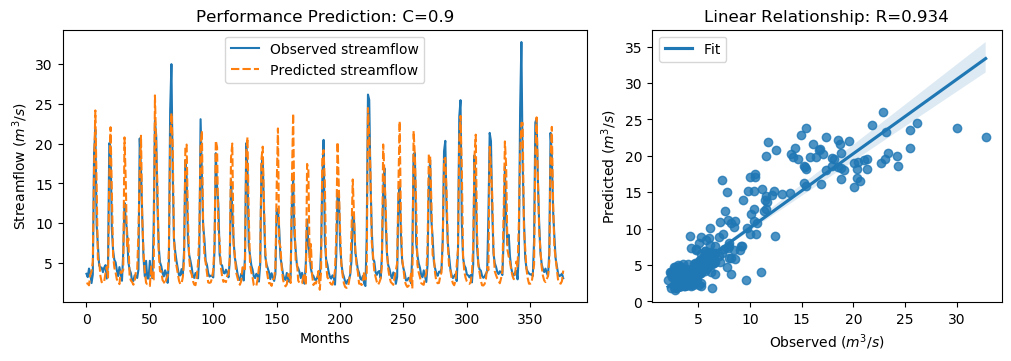

The table this chart was drawn from, first rows:
y_true, y_pred, y_true_scaled, y_pred_scaled
3.63, 2.457, -0.5645, -0.7313
3.21, 2.389, -0.6243, -0.7409
4.29, 2.176, -0.4707, -0.7713
3.67, 3.488, -0.5589, -0.5847
2.46, 3.933, -0.7309, -0.5215
3.54, 5.162, -0.5773, -0.3468
18.82, 16.78, 1.595, 1.306
21.76, 24.19, 2.013, 2.358
9.83, 15.19, 0.3169, 1.079
7.16, 5.469, -0.06268, -0.3031
4.67, 5.269, -0.4167, -0.3315
4.44, 3.366, -0.4494, -0.6021
4.4, 2.564, -0.4551, -0.716
3.83, 2.789, -0.5361, -0.6842
4.42, 2.698, -0.4522, -0.6971
4.72, 3.711, -0.4096, -0.5531
3.03, 4.488, -0.6499, -0.4425
4.87, 3.152, -0.3883, -0.6325
20.07, 15.79, 1.773, 1.164
19.62, 22.07, 1.709, 2.058
9.33, 13.96, 0.2458, 0.9039
6.56, 5.97, -0.148, -0.2319
5.37, 4.401, -0.3172, -0.455
5.07, 3.758, -0.3598, -0.5464
4.02, 2.893, -0.5091, -0.6694
3.34, 2.733, -0.6058, -0.6921
4.47, 2.326, -0.4451, -0.7499
3.61, 3.923, -0.5674, -0.5229
2.75, 3.781, -0.6897, -0.5431
6.28, 4.115, -0.1878, -0.4957
12.55, 20.79, 0.7036, 1.876
10.44, 15.19, 0.4036, 1.079
9.01, 7.015, 0.2003, -0.08326
5.12, 8.084, -0.3527, 0.06862
4.16, 3.41, -0.4892, -0.5958
3.72, 2.796, -0.5518, -0.6831
2.73, 2.591, -0.6925, -0.7123
2.73, 2.255, -0.6925, -0.76
3.43, 2.618, -0.593, -0.7085
3.4, 3.963, -0.5972, -0.5172
3.1, 4.074, -0.6399, -0.5015
4.17, 8.957, -0.4878, 0.1928
20.66, 16.53, 1.857, 1.269
16.78, 21.01, 1.305, 1.906
10.67, 10.71, 0.4363, 0.4419
5.59, 6.244, -0.2859, -0.1929
3.31, 3.984, -0.61, -0.5143
5.26, 2.495, -0.3328, -0.7259
3.05, 2.316, -0.647, -0.7513
3.04, 2.294, -0.6484, -0.7545
5.26, 2.089, -0.3328, -0.7837
3.41, 4.548, -0.5958, -0.434
3.07, 2.837, -0.6442, -0.6773
9.62, 2.909, 0.2871, -0.6671
22.89, 26.08, 2.174, 2.627
21.04, 19.42, 1.911, 1.68
12.14, 14.62, 0.6453, 0.9976
7.0, 6.246, -0.08543, -0.1927
5.08, 3.929, -0.3584, -0.5221
4.58, 3.977, -0.4295, -0.5152
... 317 more rows
